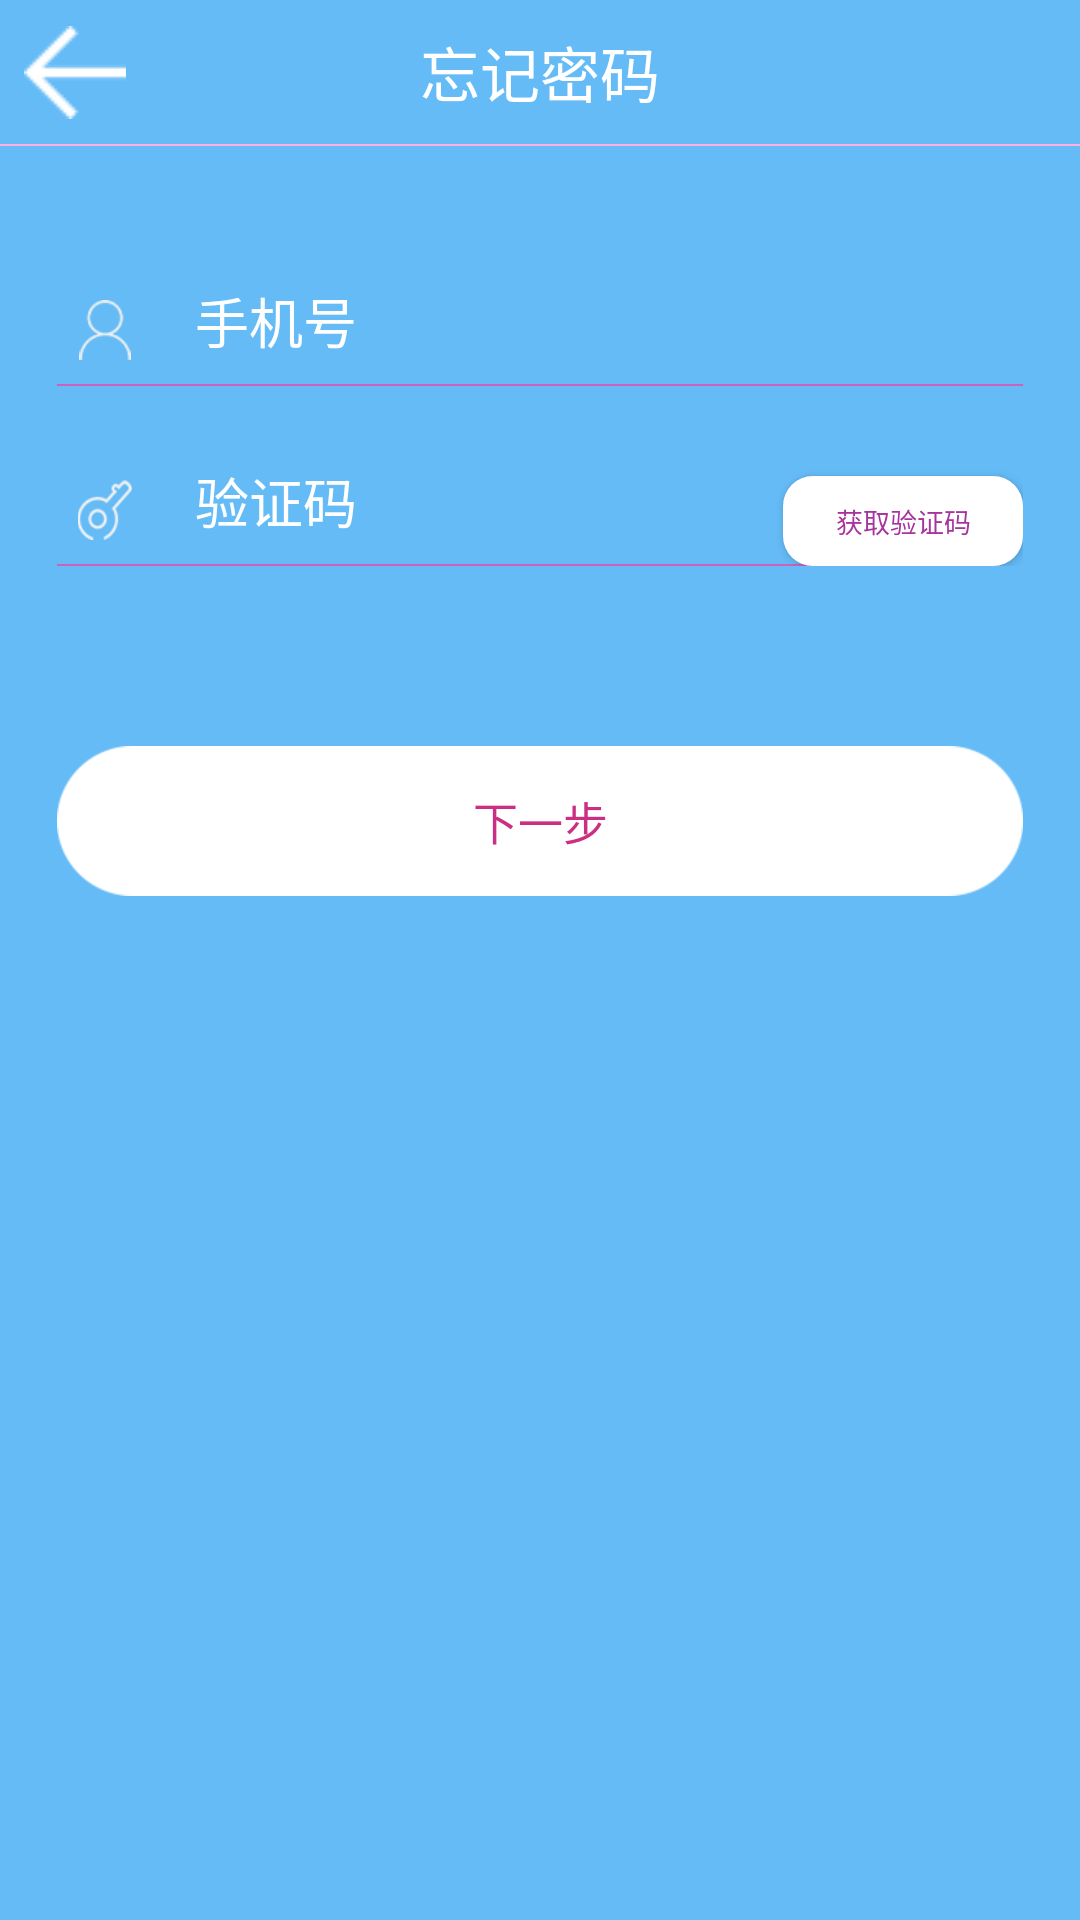

Layout XML and referenced resources for this Android screen:
<!-- AndroidManifest.xml: application theme AppTheme -->
<!-- res/layout/activity_forget.xml -->
<RelativeLayout xmlns:android="http://schemas.android.com/apk/res/android"
    xmlns:tools="http://schemas.android.com/tools"
    android:layout_width="fill_parent"
    android:layout_height="fill_parent"
    android:background="@color/bg"
    tools:context=".model.loginRegiste.ForgetActivity" >

    

    <RelativeLayout
        android:id="@+id/rv_head"
        style="@style/relative_head" >

        

        <RelativeLayout
            android:id="@+id/rv_login_hand_daohang"
            style="@style/daohanglan_relative" >

            

            <ImageButton
                android:id="@+id/ibt_forget_back"
                style="@style/daohanglan_back_button"
                android:visibility="visible" />
            

            <TextView
                style="@style/handTextView"
                android:hint="@string/forget_password_1" />
        </RelativeLayout>
        

        <LinearLayout
            style="@style/daohanglan_down_line"
            android:layout_below="@id/rv_login_hand_daohang" >
        </LinearLayout>
    </RelativeLayout>

    
    

    <LinearLayout
        android:id="@+id/about_version_code"
        style="@style/info_input_style"
        android:layout_below="@id/rv_head"
        android:paddingTop="20dp" >

        

        <RelativeLayout style="@style/info_input_smail_style" >

            <ImageView
                android:id="@+id/iv_login_ren"
                style="@style/ImageViewUserName"
                android:src="@drawable/img_username" />

            <EditText
                android:id="@+id/et_forget_phone"
                style="@style/EditTextUserName"
                android:layout_toRightOf="@id/iv_login_ren"
                android:hint="@string/peompt_phone" >
            </EditText>

            <LinearLayout style="@style/LineForEditTextDownLinearlayout" >
            </LinearLayout>
        </RelativeLayout>

        <RelativeLayout style="@style/info_input_smail_style" >

            <ImageView
                android:id="@+id/iv_reg_code"
                style="@style/ImageViewUserName"
                android:src="@drawable/img_getcode" />
            

            <EditText
                android:id="@+id/et_forget_code"
                style="@style/getCode_editText_input"
                android:layout_toRightOf="@id/iv_reg_code"
                android:hint="@string/peompt_code" />

            

            <Button
                android:id="@+id/bt_forget_getCode"
                style="@style/getCode_button_getcode"
                android:layout_alignParentBottom="true"
                android:layout_alignParentRight="true"
                android:background="@drawable/bt_getcode"
                android:text="@string/peompt_getCode" />

            <LinearLayout
                style="@style/LineForEditTextDownLinearlayout"
                android:layout_marginRight="10dp" />
        </RelativeLayout>

        <Button
            android:id="@+id/bt_forget_next"
            style="@style/button_tongyong"
            android:layout_marginTop="60dp"
            android:background="@drawable/image_btn_press"
            android:text="@string/forget_next"
            android:textColor="#cb2f83"
            android:textSize="15sp" />
    </LinearLayout>
</RelativeLayout>
<!-- resources referenced by this layout -->
<resources>
  <color name="bg">#65BBF6</color>
  <string name="forget_next">下一步</string>
  <string name="forget_password_1">忘记密码</string>
  <string name="peompt_code">验证码</string>
  <string name="peompt_getCode"> 获取验证码</string>
  <string name="peompt_phone">手机号</string>
  <style name="EditTextUserName" parent="@style/base_edittext">
          <item name="android:maxLength">11</item>
          <item name="android:inputType">phone</item>
      </style>
  <style name="ImageViewUserName" parent="marginBottom">
          <item name="android:layout_marginLeft">6dp</item>
          <item name="android:layout_height">20dp</item>
          <item name="android:layout_width">20dp</item>
          <item name="android:background">@null</item>
      </style>
  <style name="LineForEditTextDownLinearlayout">
          <item name="android:background">#cd62be</item>
          <item name="android:layout_alignParentBottom">true</item>
          <item name="android:layout_width">match_parent</item>
          <item name="android:layout_height">0.5dp</item>
      </style>
  <style name="daohanglan_back_button" parent="daohanglan_height">
          <item name="android:contentDescription">@string/peompt_rec</item>
          <item name="android:src">@drawable/back_button_image</item>
          <item name="android:layout_width">50dp</item>
          <item name="android:background">@null</item>
      </style>
  <style name="daohanglan_down_line">
          <item name="android:layout_width">match_parent</item>
          <item name="android:layout_height">0.5dp</item>
          <item name="android:background">#ffb0e0</item>
      </style>
  <style name="daohanglan_relative" parent="daohanglan_marginTop">
          <item name="android:layout_width">match_parent</item>
          <item name="android:layout_height">48dp</item>
          <item name="android:background">@null</item>
      </style>
  <style name="getCode_button_getcode">
          <item name="android:textSize">9sp</item>
          <item name="android:textColor">#a7349d</item>
          <item name="android:background">#ffffff</item>
          <item name="android:layout_height">30dp</item>
          <item name="android:layout_width">80dp</item>
      </style>
  <style name="getCode_editText_input" parent="@style/base_edittext">
          <item name="android:maxLength">6</item>
          <item name="android:inputType">number</item>
      </style>
  <style name="info_input_smail_style" parent="@style/default_background">
          <item name="android:layout_height">60dp</item>
          <item name="android:layout_width">match_parent</item>
          <item name="android:orientation">vertical</item>
      </style>
  <style name="relative_head">
          <item name="android:layout_width">match_parent</item>
          <item name="android:layout_height">wrap_content</item>
          <item name="android:background">@null</item>
      </style>
  <style name="AppTheme" parent="Theme.AppCompat.DayNight.NoActionBar">
          
          <item name="colorPrimary">@color/colorPrimary</item>
          <item name="colorPrimaryDark">@color/colorPrimaryDark</item>
          <item name="colorAccent">@color/colorAccent</item>
      </style>
  <style name="marginBottom" parent="@style/default_background">
          <item name="android:layout_alignParentBottom">true</item>
          <item name="android:layout_marginBottom">8.5dp</item>
      </style>
  <style name="daohanglan_height">
          <item name="android:layout_height">50dp</item>
      </style>
  <string name="peompt_rec">注册</string>
  <style name="daohanglan_marginTop">
          <item name="android:layout_marginTop">0dp</item>
      </style>
  <style name="default_background">
          <item name="android:background">@null</item>
      </style>
  <color name="colorPrimary">#3F51B5</color>
  <color name="colorPrimaryDark">#303F9F</color>
  <color name="colorAccent">#FF4081</color>
</resources>
